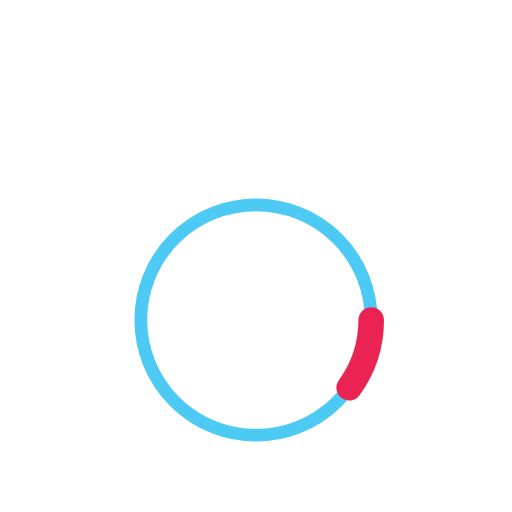
t = 0.00 s
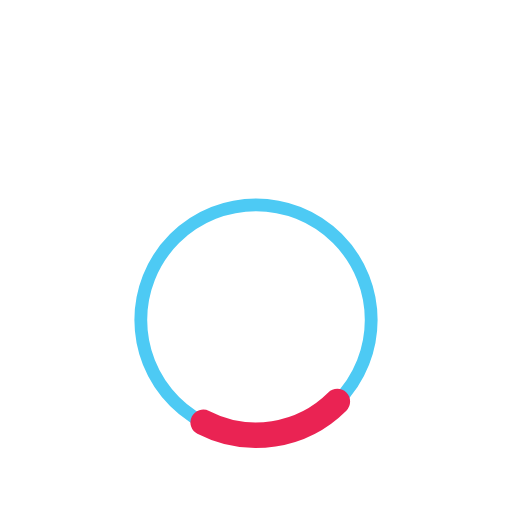
t = 0.22 s
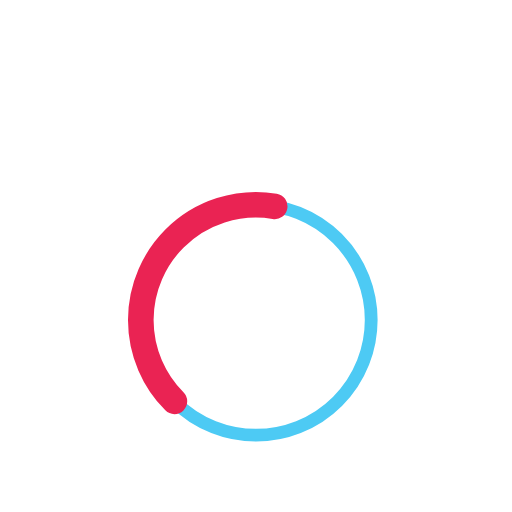
t = 0.65 s
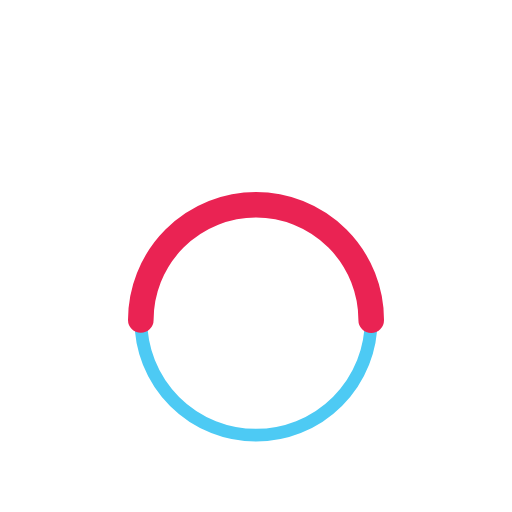
t = 0.86 s
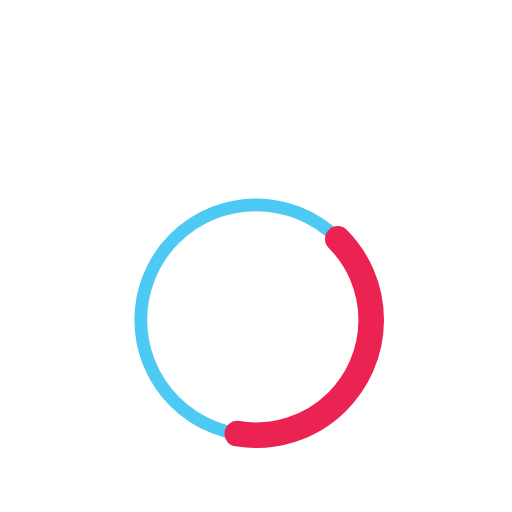
t = 1.08 s
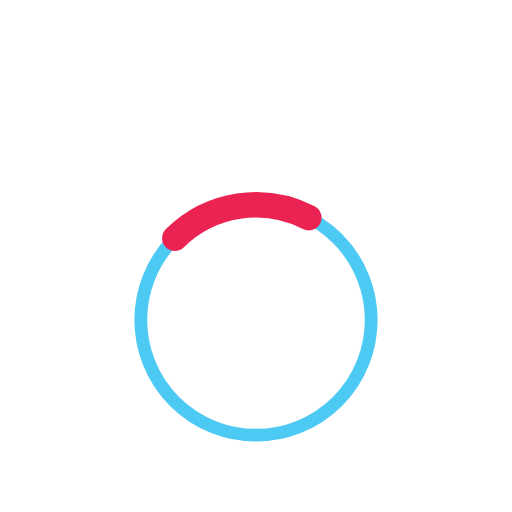
t = 1.51 s

The animated SVG that drew these frames (rendered in a browser with its animation timeline set to each time). Animation: 2 SMIL elements (animate=1,animateTransform=1); one cycle of 1.72 s, repeats indefinitely.

<svg xmlns="http://www.w3.org/2000/svg" xmlns:xlink="http://www.w3.org/1999/xlink" width="144px" height="144px" viewBox="10 0 80 80" preserveAspectRatio="xMidYMid">
<circle cx="50" cy="50" r="18" stroke="#4dcaf4" stroke-width="2" fill="none"></circle>
<circle cx="50" cy="50" r="18" stroke="#ea2353" stroke-width="4" stroke-linecap="round" fill="none" transform="rotate(12.575 50 50)">
  <animateTransform attributeName="transform" type="rotate" repeatCount="indefinite" dur="1.7241379310344827s" values="0 50 50;180 50 50;720 50 50" keyTimes="0;0.5;1"></animateTransform>
  <animate attributeName="stroke-dasharray" repeatCount="indefinite" dur="1.7241379310344827s" values="11.309733552923255 101.7876019763093;56.548667764616276 56.548667764616276;11.309733552923255 101.7876019763093" keyTimes="0;0.5;1"></animate>
</circle>
</svg>